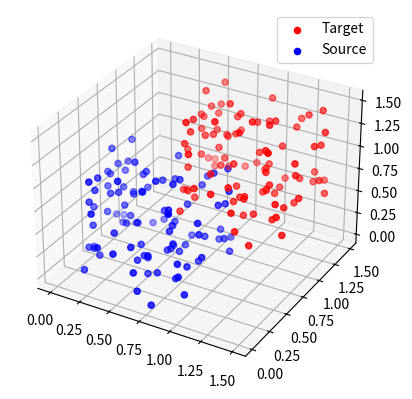

The matplotlib source for this figure:
# -*- coding: utf-8 -*-

import numpy as np
from scipy.spatial import KDTree
import matplotlib.pyplot as plt
from matplotlib.animation import FuncAnimation

import numpy as np
from scipy.spatial import KDTree

def icp(source_points, target_points, max_iterations=10, tolerance=1e-6):
    """
    实现ICP算法以对齐source_points到target_points，并记录每次迭代的点云变换。

    参数:
    source_points (numpy.ndarray): 需要对齐的源点云
    target_points (numpy.ndarray): 目标点云
    max_iterations (int): 最大迭代次数
    tolerance (float): 迭代停止的误差阈值

    返回:
    R (numpy.ndarray): 旋转矩阵
    T (numpy.ndarray): 平移向量
    tran_points_list (list): 每次迭代后的变换点云列表
    """
    # 初始化旋转矩阵R为单位矩阵
    R = np.eye(3)
    # 初始化平移向量T为零向量
    T = np.zeros(3)
    # 使用目标点云构建KD树以便快速查找最近邻
    target_kdtree = KDTree(target_points)

    # 用于存储每次迭代后变换后的点云
    tran_points_list = []

    for iteration in range(max_iterations):
        print("iterating", iteration)
        # 将源点云应用当前的旋转和平移变换
        pre_points = np.dot(source_points, R.T) + T
        tran_points_list.append(pre_points)

        # 查找变换后的点云中每个点的最近邻目标点
        dis, idx = target_kdtree.query(pre_points)
        print(dis.shape, idx.shape)
        fut_points = target_points[idx] # 未来的目标点云

        # 计算误差（变换后点到目标点的平均距离）
        error = np.mean(dis)
        # 如果误差小于阈值，停止迭代
        if error < tolerance:
            break

        # 计算源点和目标点的质心
        centroid_source = np.mean(pre_points, axis=0)
        centroid_target = np.mean(fut_points, axis=0)

        # 将点云转换到质心坐标系
        source_centered = pre_points - centroid_source
        target_centered = fut_points - centroid_target

        # 计算相关矩阵H
        H = np.dot(source_centered.T, target_centered)
        # 通过奇异值分解（SVD）计算最佳旋转矩阵
        U, S, Vt = np.linalg.svd(H)
        R_iter = np.dot(Vt.T, U.T)

        # 确保旋转矩阵的正定性
        if np.linalg.det(R_iter) < 0:
            Vt[2, :] *= -1
            R_iter = np.dot(Vt.T, U.T)

        # 计算最佳平移向量
        T_iter = centroid_target - np.dot(centroid_source, R_iter.T)

        # 更新总的旋转矩阵和平移向量
        R = np.dot(R_iter, R)
        T = np.dot(R_iter, T) + T_iter

    # 返回最终的旋转矩阵、平移向量和每次迭代的变换点云列表
    return R, T, tran_points_list

def animate_icp(source_points, target_points, tran_points_list):
    """
    使用Matplotlib生成ICP算法每次迭代的点云形状动画。
    """
    fig = plt.figure()
    ax = fig.add_subplot(111, projection='3d')
    
    ax.scatter(target_points[:, 0], target_points[:, 1], target_points[:, 2], c='r', label='Target')
    scatter_source = ax.scatter(source_points[:, 0], source_points[:, 1], source_points[:, 2], c='b', label='Source')

    def update(frame):
        ax.cla()
        ax.scatter(target_points[:, 0], target_points[:, 1], target_points[:, 2], c='r', label='Target')
        pre_points = tran_points_list[frame]
        scatter_source = ax.scatter(pre_points[:, 0], pre_points[:, 1], pre_points[:, 2], c='b', label='Source')
        ax.legend()
        ax.set_title('Iteration: {}'.format(frame + 1))
        return scatter_source,

    ani = FuncAnimation(fig, update, frames=len(tran_points_list), interval=200, blit=False)
    plt.legend()
    plt.show()


if __name__ == "__main__":
    # 示例使用
    source_points = np.random.rand(100, 3)
    target_points = source_points + np.array([0.5, 0.5, 0.5])

    R, T, tran_points_list = icp(source_points, target_points)
    animate_icp(source_points, target_points, tran_points_list)

